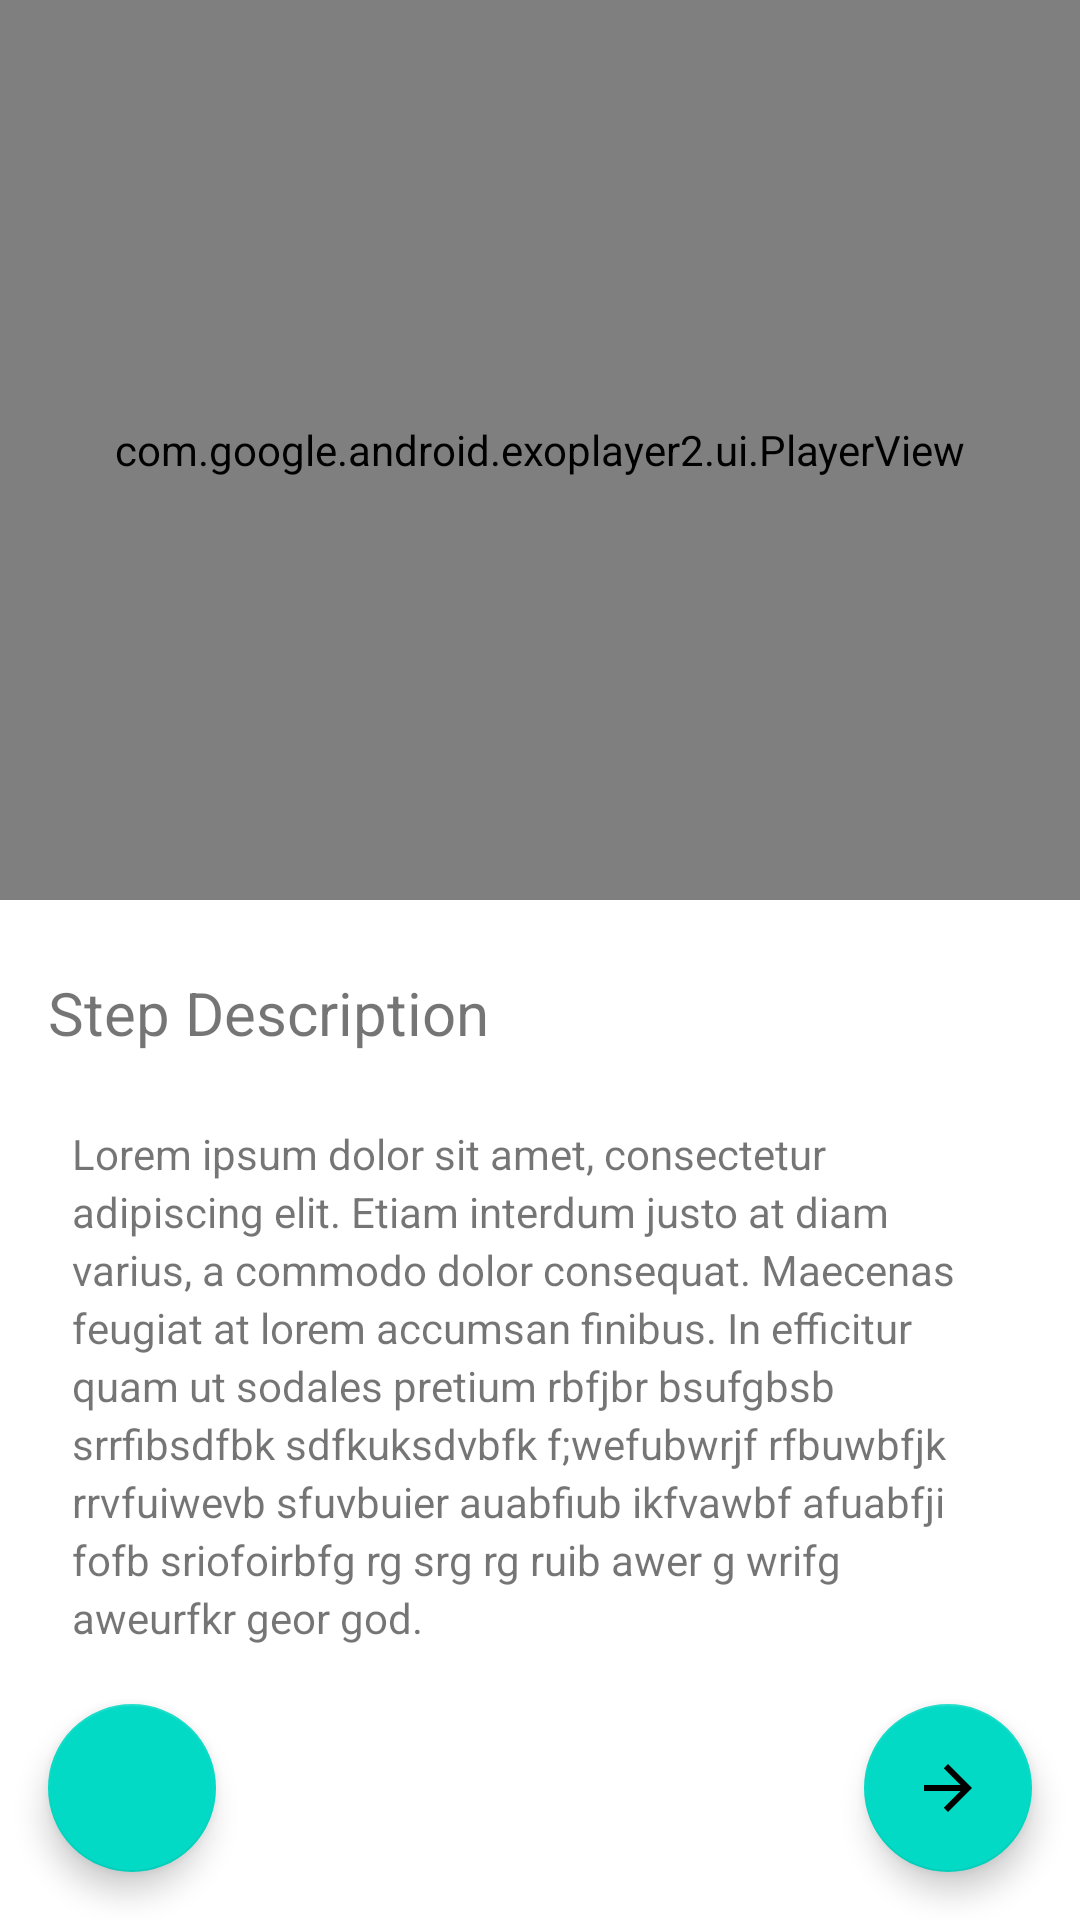

Write the Android layout XML for this screen, with the resource values it uses.
<!-- AndroidManifest.xml: application theme Theme.MyTheme -->
<!-- res/layout/fragment_step_detail.xml -->
<?xml version="1.0" encoding="utf-8"?>
<FrameLayout
    xmlns:android="http://schemas.android.com/apk/res/android"
    xmlns:app="http://schemas.android.com/apk/res-auto"
    xmlns:tools="http://schemas.android.com/tools"
    android:layout_width="match_parent"
    android:layout_height="match_parent"
    tools:context=".views.StepDetailFragment">

    <com.google.android.material.floatingactionbutton.FloatingActionButton
        android:id="@+id/fab_forward"
        android:layout_width="wrap_content"
        android:layout_height="wrap_content"
        android:layout_marginBottom="24dp"
        android:contentDescription="@string/forward"
        android:layout_gravity="end|bottom"
        android:layout_margin="16dp"
        android:src="@drawable/ic_arrow_forward"/>

    <com.google.android.material.floatingactionbutton.FloatingActionButton
        android:id="@+id/fab_backward"
        android:layout_width="wrap_content"
        android:layout_height="wrap_content"
        android:layout_marginBottom="24dp"
        android:contentDescription="@string/backward"
        android:src="@drawable/ic_arrow_back"
        android:layout_gravity="start|bottom"
        android:layout_margin="16dp"/>

    <FrameLayout
        android:layout_width="match_parent"
        android:layout_height="match_parent">
    <include
        layout="@layout/step_detail_content" />
    </FrameLayout>


</FrameLayout>
<!-- res/layout/step_detail_content.xml (included above) -->
<?xml version="1.0" encoding="utf-8"?>
<androidx.constraintlayout.widget.ConstraintLayout
    xmlns:android="http://schemas.android.com/apk/res/android"
    xmlns:app="http://schemas.android.com/apk/res-auto"
    xmlns:tools="http://schemas.android.com/tools"
    android:layout_width="match_parent"
    android:layout_height="match_parent"
    tools:context=".views.StepDetailFragment">

    <com.google.android.exoplayer2.ui.PlayerView
        android:id="@+id/exo_player"
        android:layout_width="match_parent"
        android:layout_height="@dimen/exo_player_height"
        android:background="@android:color/black"
        app:layout_constraintEnd_toEndOf="parent"
        app:layout_constraintStart_toStartOf="parent"
        app:layout_constraintTop_toTopOf="parent" />

    <TextView
        android:id="@+id/tv_no_video"
        android:layout_width="match_parent"
        android:layout_height="@dimen/exo_player_height"
        android:gravity="center"
        android:text="@string/video_not_available"
        android:visibility="gone"
        android:textColor="@android:color/white"
        android:textSize="24sp"
        app:layout_constraintEnd_toEndOf="parent"
        app:layout_constraintStart_toStartOf="parent"
        app:layout_constraintTop_toTopOf="parent" />

    <TextView
        android:id="@+id/step_description"
        android:layout_width="wrap_content"
        android:layout_height="wrap_content"
        android:layout_marginStart="16dp"
        android:layout_marginTop="24dp"
        android:text="@string/step_description"
        android:textSize="20sp"
        app:layout_constraintStart_toStartOf="parent"
        app:layout_constraintTop_toBottomOf="@+id/exo_player" />

    <TextView
        android:id="@+id/step_description_details"
        android:layout_width="match_parent"
        android:layout_height="wrap_content"
        android:lineSpacingExtra="3sp"
        android:padding="24dp"
        android:text="@string/dummy_text"
        android:textAllCaps="false"
        app:layout_constraintEnd_toEndOf="parent"
        app:layout_constraintHorizontal_bias="0.0"
        app:layout_constraintStart_toStartOf="parent"
        app:layout_constraintTop_toBottomOf="@+id/step_description"
        tools:context="ui.fragments.StepDetailsFragment" />
</androidx.constraintlayout.widget.ConstraintLayout>
<!-- resources referenced by this layout -->
<resources>
  <dimen name="exo_player_height">300dp</dimen>
  <!-- drawable ic_arrow_forward (drawable) -->
  <vector xmlns:android="http://schemas.android.com/apk/res/android"
      android:width="24dp"
      android:height="24dp"
      android:viewportWidth="24"
      android:viewportHeight="24"
      android:tint="?attr/colorPrimary">
    <path
        android:fillColor="@android:color/white"
        android:pathData="M12,4l-1.41,1.41L16.17,11H4v2h12.17l-5.58,5.59L12,20l8,-8z"/>
  </vector>
  <string name="backward">backward</string>
  <string name="dummy_text">Lorem ipsum dolor sit amet, consectetur adipiscing elit. Etiam interdum justo at diam varius, a commodo dolor consequat. Maecenas feugiat at lorem accumsan finibus. In efficitur quam ut sodales pretium rbfjbr bsufgbsb srrfibsdfbk sdfkuksdvbfk f;wefubwrjf rfbuwbfjk rrvfuiwevb sfuvbuier auabfiub ikfvawbf afuabfji fofb sriofoirbfg rg srg rg ruib awer g wrifg aweurfkr geor god.</string>
  <string name="forward">forward</string>
  <string name="step_description">Step Description</string>
  <string name="video_not_available">Video not available</string>
  <style name="Theme.MyTheme" parent="Theme.MaterialComponents.DayNight.DarkActionBar">
          
          <item name="colorPrimary">@color/purple_500</item>
          <item name="colorPrimaryVariant">@color/purple_700</item>
          <item name="colorOnPrimary">@color/white</item>
          
          <item name="colorSecondary">@color/teal_200</item>
          <item name="colorSecondaryVariant">@color/teal_700</item>
          <item name="colorOnSecondary">@color/black</item>
          
          <item name="android:statusBarColor" tools:targetApi="l">?attr/colorPrimaryVariant</item>
          
      </style>
  <color name="purple_500">#FF6200EE</color>
  <color name="purple_700">#FF3700B3</color>
  <color name="white">#FFFFFFFF</color>
  <color name="teal_200">#FF03DAC5</color>
  <color name="teal_700">#FF018786</color>
  <color name="black">#FF000000</color>
</resources>
